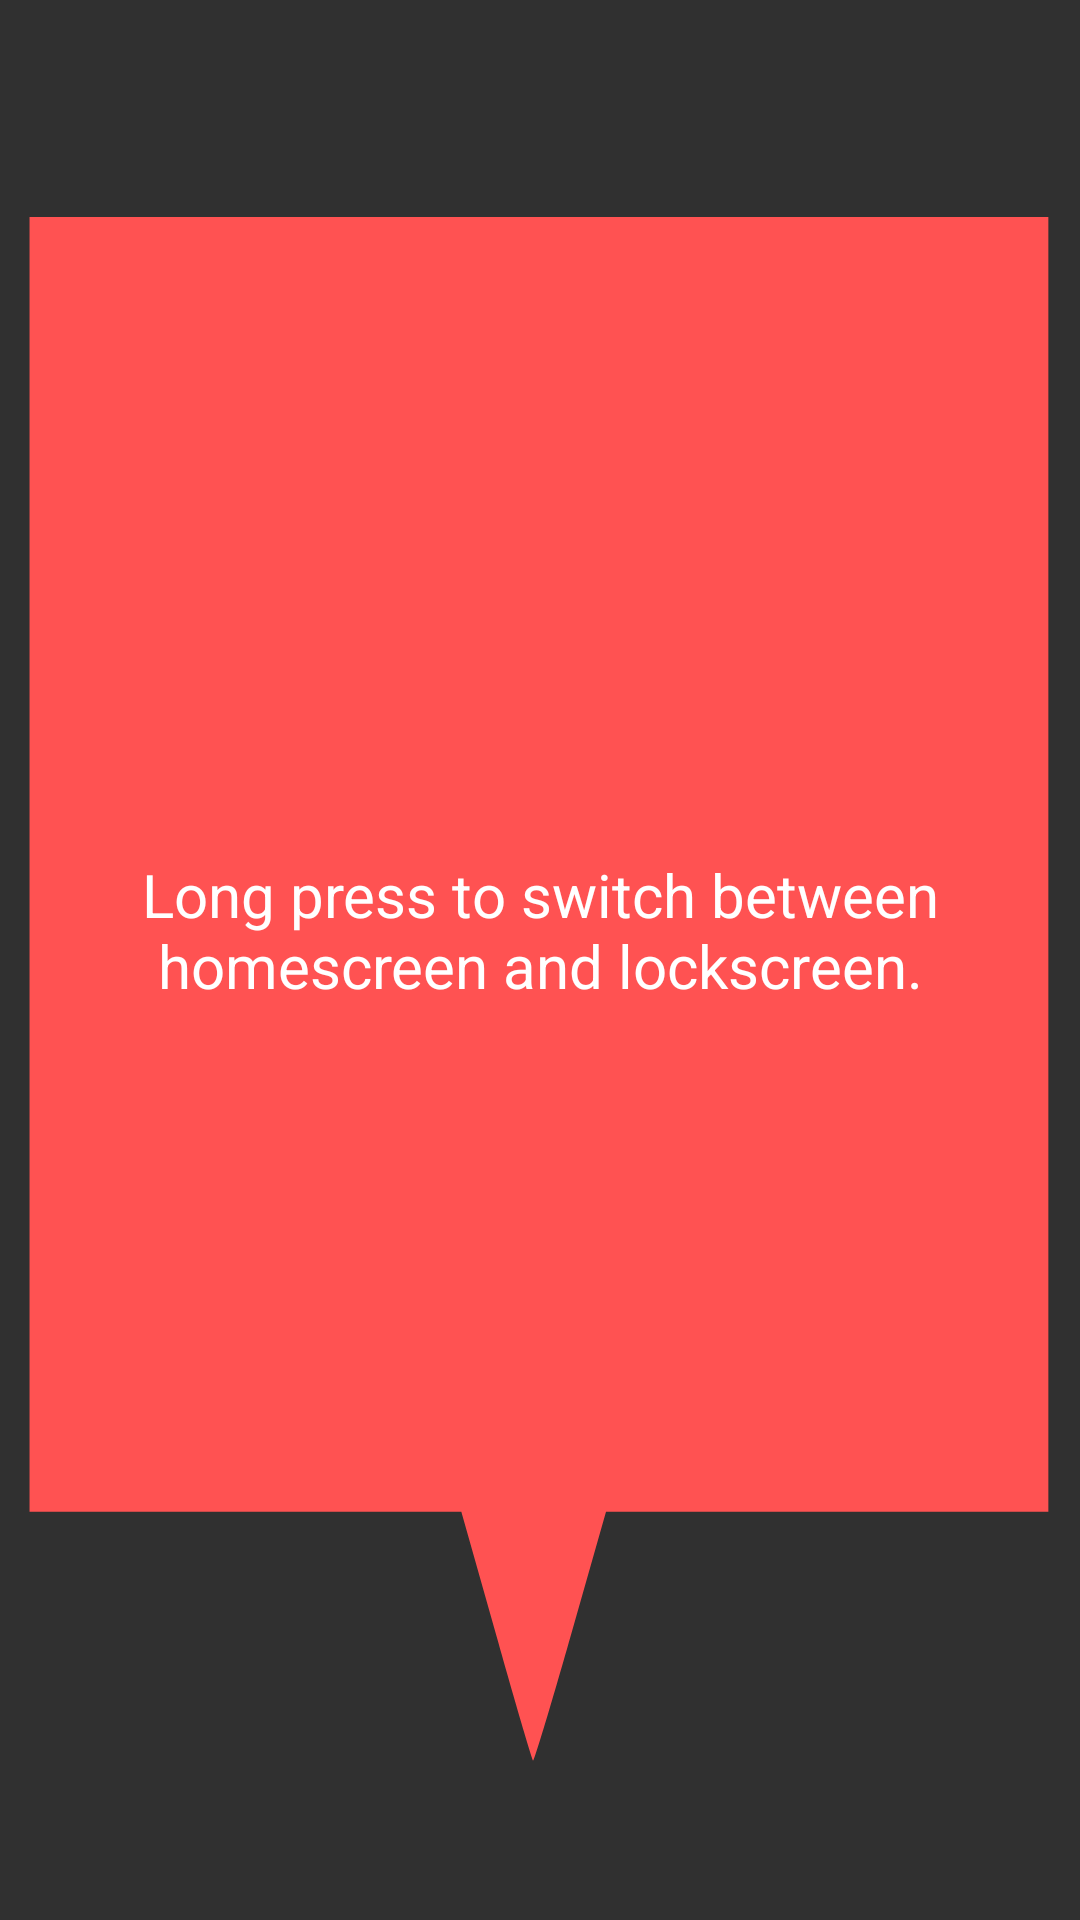

The Android layout XML behind this screen, and the referenced resources:
<!-- AndroidManifest.xml: application theme AppTheme -->
<!-- res/layout/popup.xml -->
<?xml version="1.0" encoding="utf-8"?>
<RelativeLayout
    xmlns:android="http://schemas.android.com/apk/res/android"
    xmlns:tools="http://schemas.android.com/tools"
    android:layout_width="250dp"
    android:layout_height="175dp"
    android:layout_gravity="center"
    android:gravity="center"
    android:background="@drawable/popup_background">

    <TextView
        android:layout_width="wrap_content"
        android:layout_height="wrap_content"
        android:layout_marginStart="15dp"
        android:layout_marginEnd="15dp"
        android:layout_marginBottom="20dp"
        android:gravity="center"
        android:text="@string/reminder_one_time_popup"
        android:textColor="@android:color/white"
        android:textSize="20dp"
        tools:ignore="SpUsage" />

</RelativeLayout>
<!-- resources referenced by this layout -->
<resources>
  <!-- drawable popup_background (drawable) -->
  <?xml version="1.0" encoding="utf-8"?>
  <vector xmlns:android="http://schemas.android.com/apk/res/android"
      android:width="24.000000dp"
      android:height="48.000000dp"
      android:viewportWidth="512.000000"
      android:viewportHeight="301.000000">
  
      <group
          android:translateY="301.000000"
          android:scaleX="0.100000"
          android:scaleY="-0.100000">
          <path
              android:fillColor="@color/colorAccent"
              android:strokeWidth="40"
              android:strokeAlpha="0.1"
              android:pathData="M140 1655 l0 -1015 1024 0 1023 0 167 -195 c91 -107 170 -195 174 -195 5 0 85 88 177 195 l168 195 1048 0 1049 0 0 1015 0 1015 -2415 0 -2415 0 0 -1015z" />
      </group>
  </vector>
  <string name="reminder_one_time_popup">Long press to switch between homescreen and lockscreen.</string>
  <style name="AppTheme" parent="Theme.AppCompat.NoActionBar">
          <item name="colorPrimary">@color/colorPrimary</item>
          <item name="colorPrimaryDark">@color/colorPrimaryDark</item>
          <item name="colorAccent">@color/colorAccent</item>
          <item name="android:windowFullscreen">true</item>
          <item name="android:windowLightNavigationBar">true</item>
          <item name="android:navigationBarColor">@android:color/white</item>
      </style>
  <color name="colorAccent">#FF5252</color>
  <!-- not gathered from this repository: default colours our renderer supplied (Android Studio template values) -->
  <color name="colorPrimary">#FF6200EE</color>
  <color name="colorPrimaryDark">#FF3700B3</color>
</resources>
